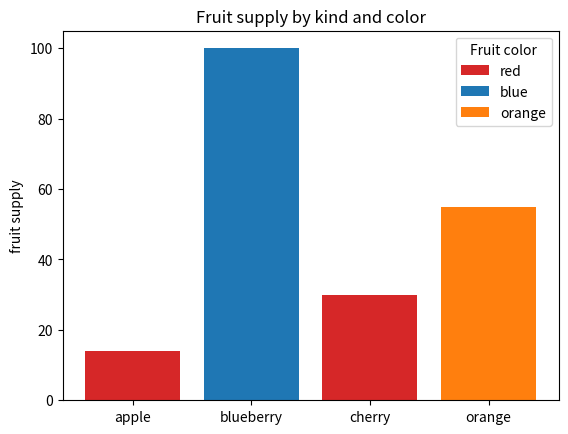
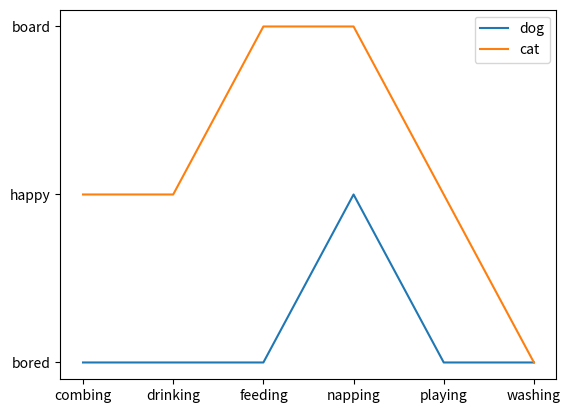

The matplotlib source for these figures, in order:
import matplotlib.pyplot as plt

fig, ax = plt.subplots()

fruits = ['apple', 'blueberry', 'cherry', 'orange']
counts = [14, 100, 30, 55]
bar_labels = ['red', 'blue', '_red', 'orange']
bar_colors = ['tab:red', 'tab:blue', 'tab:red', 'tab:orange']

ax.bar(fruits, counts, label=bar_labels, color=bar_colors)

ax.set_ylabel('fruit supply')
ax.set_title('Fruit supply by kind and color')
ax.legend(title='Fruit color')

plt.savefig('bars.png', bbox_inches='tight')

cat = ["happy", "happy", "board", "board", "happy", "bored"]
dog = ["bored", "bored", "bored", "happy", "bored", "bored"]
activity = ["combing", "drinking", "feeding", "napping", "playing", "washing"]

fig, ax = plt.subplots()
ax.plot(activity, dog, label="dog")
ax.plot(activity, cat, label="cat")
ax.legend()

plt.savefig('lines.png', bbox_inches='tight')